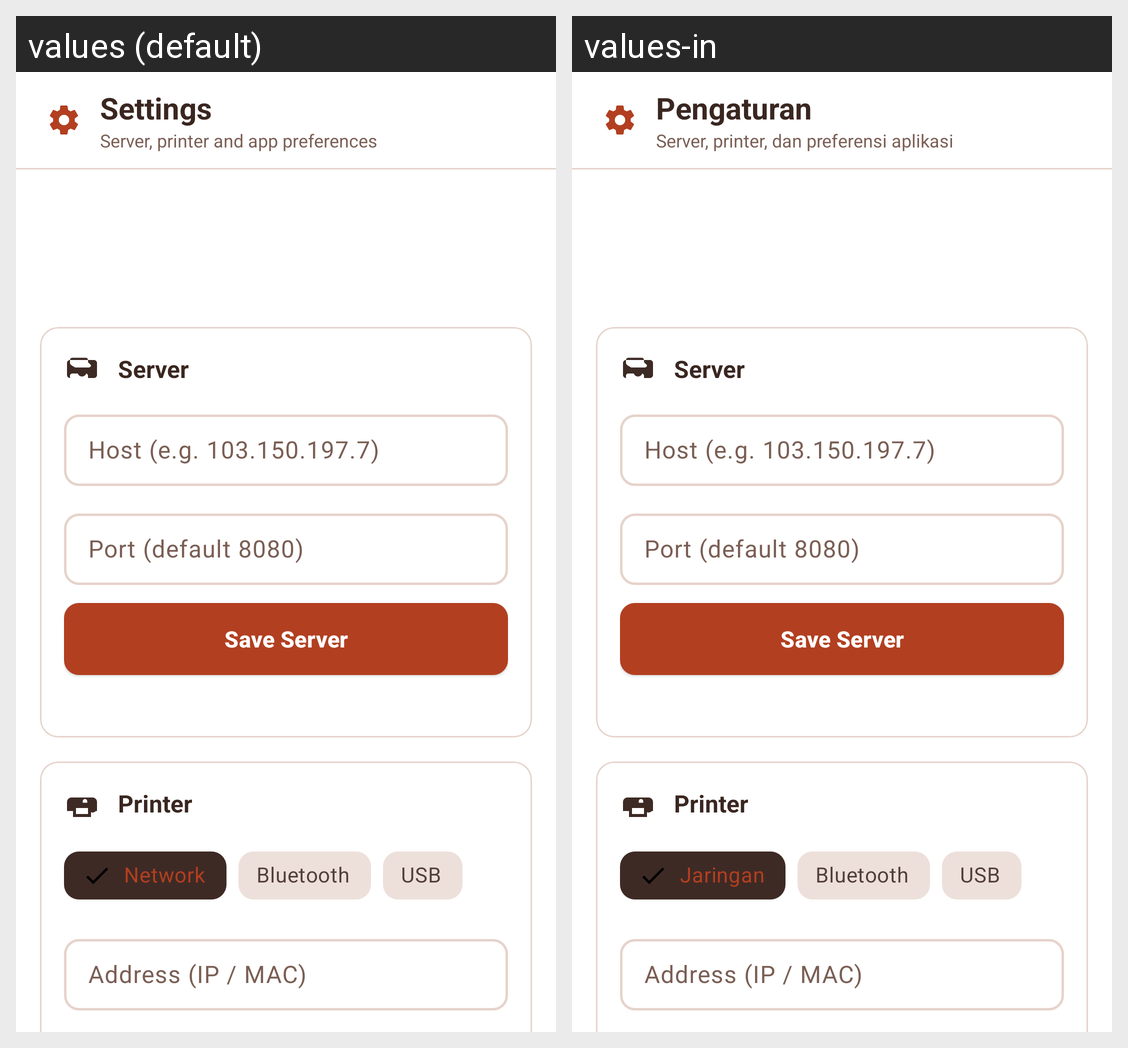

Locale-by-locale string values for the Android screen shown in this grid:
Android screen res/layout/fragment_settings.xml rendered under 2 locales, left to right: values (default), values-in. Device: Nexus 5 (rendered at 1080×1920; each locale shown at half size, 540×960, under a caption strip naming it); theme Theme.KopiHarmoni.
Strings drawn on this screen, with the default value and each locale's value (text and hints the layout hard-codes, and strings that could not be matched under every locale, appear in the picture but are not listed):

menu_settings
  values: Settings
  values-in: Pengaturan

settings_subtitle
  values: Server, printer and app preferences
  values-in: Server, printer, dan preferensi aplikasi

server
  values: Server
  values-in: Server

printer
  values: Printer
  values-in: Printer

network
  values: Network
  values-in: Jaringan

bluetooth
  values: Bluetooth
  values-in: Bluetooth

usb
  values: USB
  values-in: USB
